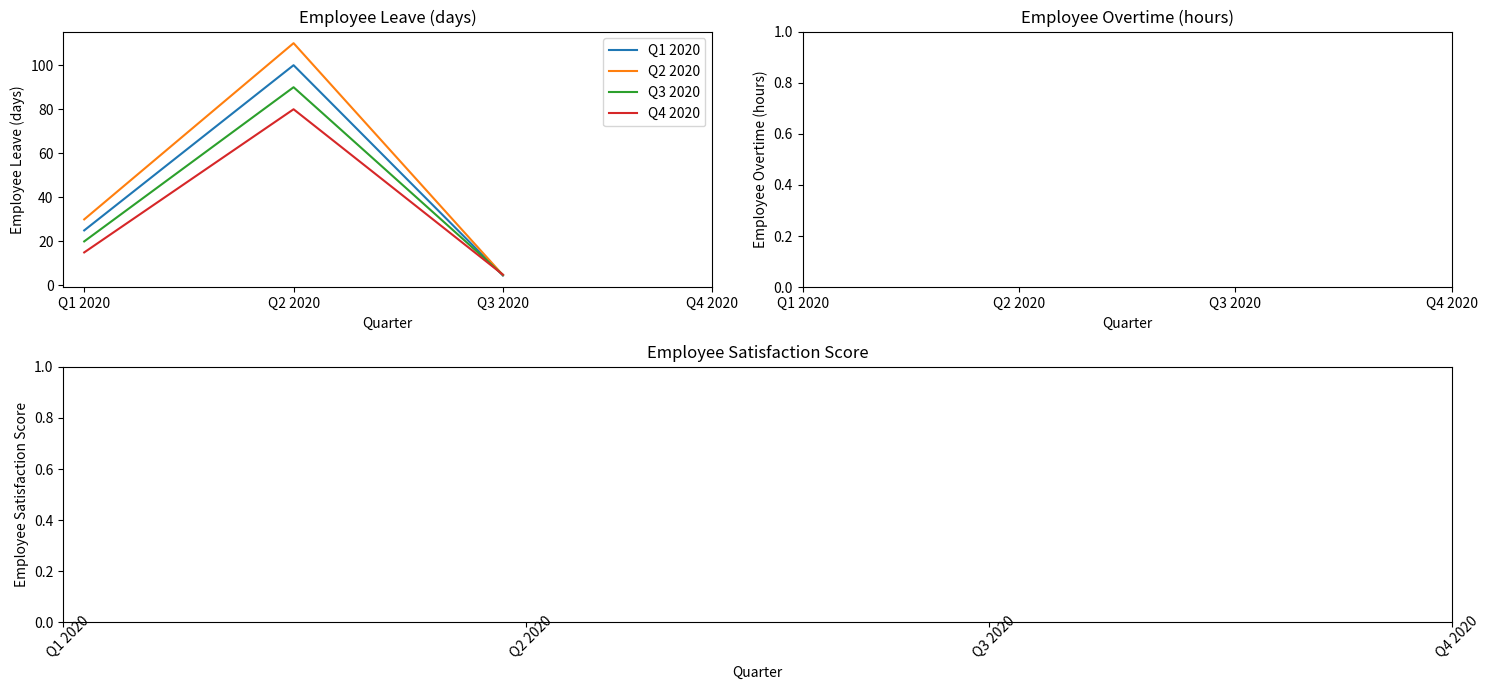

The matplotlib source for this figure: (Note: this script raises an exception after producing the figure.)

import matplotlib.pyplot as plt 
import numpy as np 

# Create figure 
fig = plt.figure(figsize=(15,7)) 

# Plot data 
data = [[25,100,4.5], [30,110,4.7], [20,90,4.8], [15,80,4.9]] 
quarters = ["Q1 2020", "Q2 2020", "Q3 2020", "Q4 2020"] 

# Create 3 subplots 
ax1 = plt.subplot2grid((2,2),(0,0)) 
ax2 = plt.subplot2grid((2,2),(0,1)) 
ax3 = plt.subplot2grid((2,2),(1,0), colspan=2) 

# Plot data for each quarter 
ax1.plot(data[0], label=quarters[0]) 
ax1.plot(data[1], label=quarters[1]) 
ax1.plot(data[2], label=quarters[2]) 
ax1.plot(data[3], label=quarters[3]) 

# Set titles 
ax1.set_title("Employee Leave (days)") 
ax2.set_title("Employee Overtime (hours)") 
ax3.set_title("Employee Satisfaction Score") 

# Set labels 
ax1.set_xlabel("Quarter") 
ax1.set_ylabel("Employee Leave (days)") 
ax2.set_xlabel("Quarter") 
ax2.set_ylabel("Employee Overtime (hours)") 
ax3.set_xlabel("Quarter") 
ax3.set_ylabel("Employee Satisfaction Score") 

# Set xticks 
ax1.set_xticks(np.arange(len(quarters))) 
ax2.set_xticks(np.arange(len(quarters))) 
ax3.set_xticks(np.arange(len(quarters))) 

# Set xticklabels 
ax1.set_xticklabels(quarters) 
ax2.set_xticklabels(quarters) 
ax3.set_xticklabels(quarters, rotation=45, wrap=True) 

# Add legend 
ax1.legend(loc="best")

# Adjust figure layout 
plt.tight_layout() 

# Save figure 
plt.savefig("line chart/png/347.png") 

# Clear the current image state 
plt.clf()
